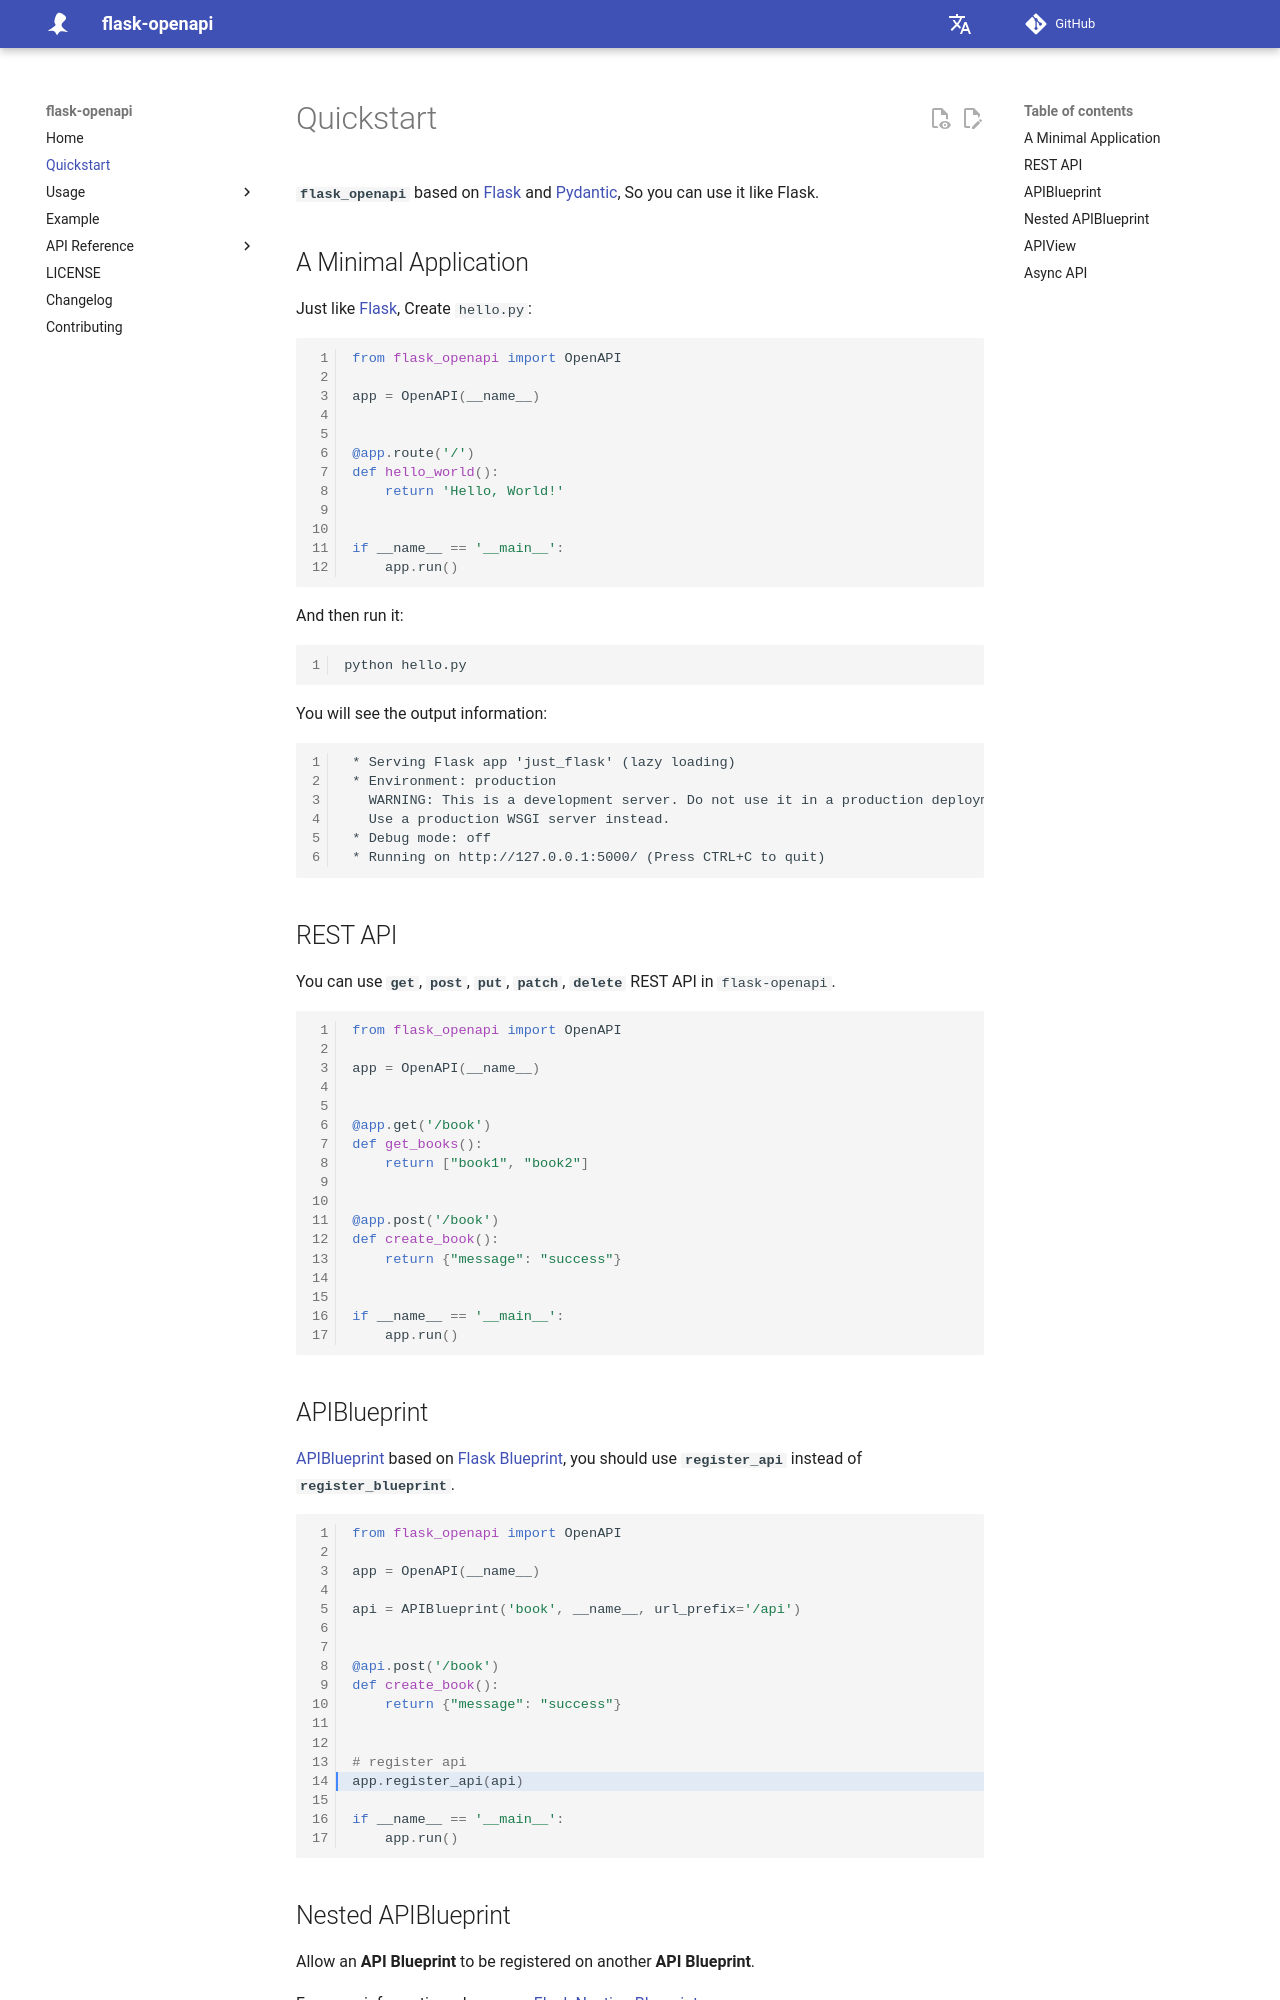

repository: luolingchun/flask-openapi · page: v5.x/Quickstart/index.html · generator: mkdocs

**`flask_openapi`** based on [Flask](https://github.com/pallets/flask/)
and [Pydantic](https://github.com/pydantic/pydantic), So you can use it like Flask.

## A Minimal Application

Just like [Flask](https://flask.palletsprojects.com/en/latest/quickstart/#a-minimal-application), Create `hello.py`:

``` python
from flask_openapi import OpenAPI

app = OpenAPI(__name__)


@app.route('/')
def hello_world():
    return 'Hello, World!'


if __name__ == '__main__':
    app.run()
```

And then run it:

```shell
python hello.py
```

You will see the output information:

```
 * Serving Flask app 'just_flask' (lazy loading)
 * Environment: production
   WARNING: This is a development server. Do not use it in a production deployment.
   Use a production WSGI server instead.
 * Debug mode: off
 * Running on http://127.0.0.1:5000/ (Press CTRL+C to quit)

```

## REST API

You can use **`get`**, **`post`**, **`put`**, **`patch`**, **`delete`** REST API in `flask-openapi`.

```python
from flask_openapi import OpenAPI

app = OpenAPI(__name__)


@app.get('/book')
def get_books():
    return ["book1", "book2"]


@app.post('/book')
def create_book():
    return {"message": "success"}


if __name__ == '__main__':
    app.run()
```

## APIBlueprint

[APIBlueprint](./Reference/APIBlueprint.md) based on [Flask Blueprint](https://flask.palletsprojects.com/en/latest/tutorial/views/#create-a-blueprint),
you should use **`register_api`** instead of  **`register_blueprint`**.

```python hl_lines="14"
from flask_openapi import OpenAPI

app = OpenAPI(__name__)

api = APIBlueprint('book', __name__, url_prefix='/api')


@api.post('/book')
def create_book():
    return {"message": "success"}


# register api
app.register_api(api)

if __name__ == '__main__':
    app.run()
```
